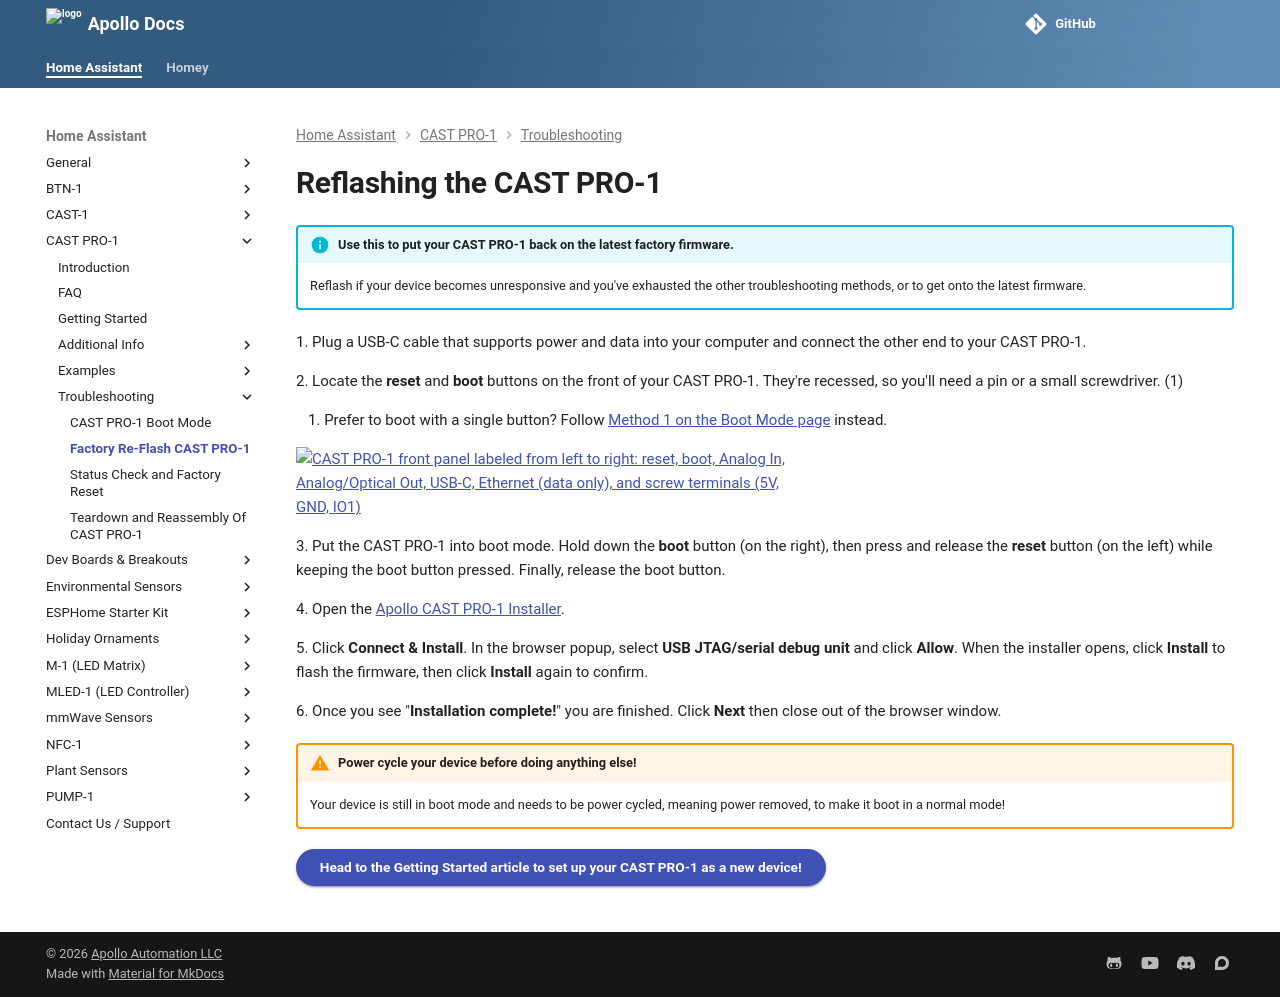

repository: ApolloAutomation/docs · page: products/castpro1/troubleshooting/castpro1-reflash/index.html · generator: mkdocs

---
title: Reflashing the CAST PRO-1
description: Step by step guide for reflashing the CAST PRO-1.
---
# Reflashing the CAST PRO-1

!!! info "Use this to put your CAST PRO-1 back on the latest factory firmware."

    Reflash if your device becomes unresponsive and you've exhausted the other troubleshooting methods, or to get onto the latest firmware.

1\. Plug a USB-C cable that supports power and data into your computer and connect the other end to your CAST PRO-1.

2\. Locate the **reset** and **boot** buttons on the front of your CAST PRO-1. They're recessed, so you'll need a pin or a small screwdriver. (1)
{ .annotate }

1.  Prefer to boot with a single button? Follow [Method 1 on the Boot Mode page](castpro1-boot-mode.md#method-1-boot-button-only) instead.

![CAST PRO-1 front panel labeled from left to right: reset, boot, Analog In, Analog/Optical Out, USB-C, Ethernet (data only), and screw terminals (5V, GND, IO1)](/assets/cast-pro-1-ports.webp)

3\. Put the CAST PRO-1 into boot mode. Hold down the **boot** button (on the right), then press and release the **reset** button (on the left) while keeping the boot button pressed. Finally, release the boot button.

<!-- TODO image: /assets/cast-pro-1-boot-mode-method-2.webp | alt: Holding the CAST PRO-1 boot button while pressing and releasing the reset button beside it -->

4\. Open the <a href="https://install.apolloautomation.com/#/cast-pro-1" target="_blank" rel="noreferrer nofollow noopener">Apollo CAST PRO-1 Installer</a>.

<!-- TODO: name the firmware option in the install dialog (for example Install ApolloAutomation.CAST_PRO-1). -->

5\. Click **Connect & Install**. In the browser popup, select **USB JTAG/serial debug unit** and click **Allow**. When the installer opens, click **Install** to flash the firmware, then click **Install** again to confirm.

<!-- TODO image: /assets/cast-pro-1-reflash-firmware.gif | alt: Apollo CAST PRO-1 web installer, clicking Connect and Install, allowing the serial port, and confirming -->

6\. Once you see "**Installation complete!**" you are finished. Click **Next** then close out of the browser window.

!!! warning "Power cycle your device before doing anything else!"

    Your device is still in boot mode and needs to be power cycled, meaning power removed, to make it boot in a normal mode!

[Head to the Getting Started article to set up your CAST PRO-1 as a new device!](../setup/getting-started.md){ .md-button .md-button--primary }
